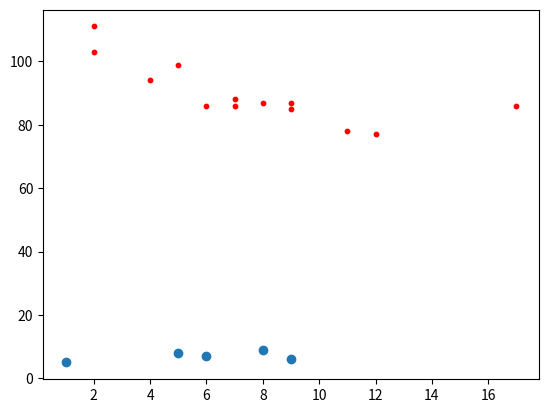

Here is the Python script that generated this plot:
# -*- coding: utf-8 -*-
"""
Created on Sun Jul 24 13:15:31 2022

@author: WIN10
"""

import matplotlib.pyplot as plt
import numpy as np
a=np.array([1,5,8,9,6])
b=np.array([5,8,9,6,7])

plt.scatter(a,b)
x = np.array([5,7,8,7,2,17,2,9,4,11,12,9,6])
y = np.array([99,86,87,88,111,86,103,87,94,78,77,85,86])
plt.scatter(x, y,color='red',s=10)
"""plot x,y,color,s means size"""